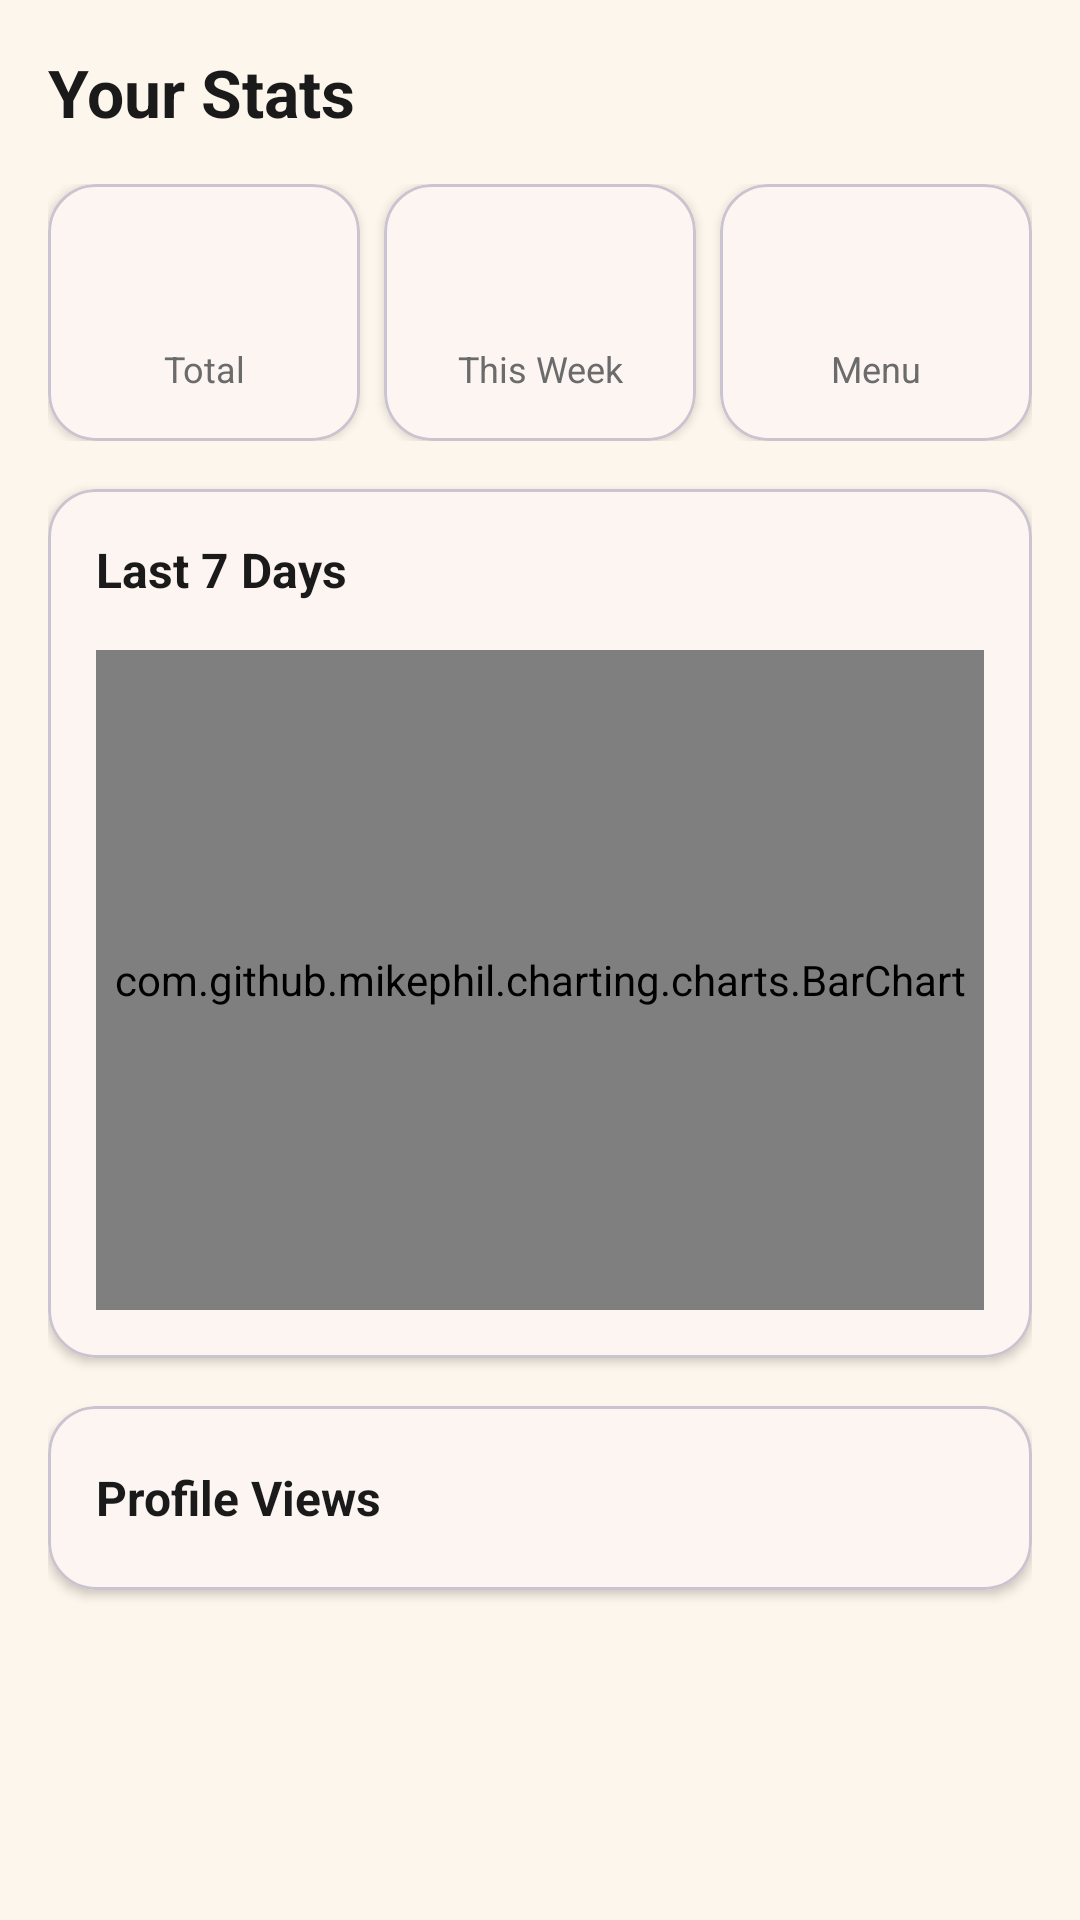

Android layout source for this screen:
<!-- AndroidManifest.xml: application theme Theme.NammaHomestay -->
<!-- res/layout/fragment_analytics.xml -->
<?xml version="1.0" encoding="utf-8"?>
<ScrollView xmlns:android="http://schemas.android.com/apk/res/android"
    xmlns:app="http://schemas.android.com/apk/res-auto"
    xmlns:tools="http://schemas.android.com/tools"
    android:layout_width="match_parent"
    android:layout_height="match_parent"
    android:background="@color/colorBackground"
    android:fillViewport="true">

    <LinearLayout
        android:layout_width="match_parent"
        android:layout_height="wrap_content"
        android:orientation="vertical"
        android:padding="@dimen/spacing_md">

        <TextView
            android:layout_width="match_parent"
            android:layout_height="wrap_content"
            android:text="Your Stats"
            android:textColor="@color/colorTextPrimary"
            android:textSize="22sp"
            android:textStyle="bold" />

        <LinearLayout
            android:layout_width="match_parent"
            android:layout_height="wrap_content"
            android:layout_marginTop="@dimen/spacing_md"
            android:orientation="horizontal">

            <com.google.android.material.card.MaterialCardView
                android:layout_width="0dp"
                android:layout_height="wrap_content"
                android:layout_marginEnd="@dimen/spacing_xs"
                android:layout_weight="1"
                app:cardCornerRadius="@dimen/card_radius"
                app:cardElevation="2dp">

                <LinearLayout
                    android:layout_width="match_parent"
                    android:layout_height="wrap_content"
                    android:gravity="center"
                    android:orientation="vertical"
                    android:padding="@dimen/spacing_md">

                    <TextView
                        android:id="@+id/txtTotalInquiries"
                        android:layout_width="wrap_content"
                        android:layout_height="wrap_content"
                        android:textColor="@color/colorPrimary"
                        android:textSize="28sp"
                        android:textStyle="bold"
                        tools:text="12" />

                    <TextView
                        android:layout_width="wrap_content"
                        android:layout_height="wrap_content"
                        android:gravity="center"
                        android:text="Total"
                        android:textColor="@color/colorTextSecondary"
                        android:textSize="12sp" />
                </LinearLayout>
            </com.google.android.material.card.MaterialCardView>

            <com.google.android.material.card.MaterialCardView
                android:layout_width="0dp"
                android:layout_height="wrap_content"
                android:layout_marginStart="@dimen/spacing_xs"
                android:layout_marginEnd="@dimen/spacing_xs"
                android:layout_weight="1"
                app:cardCornerRadius="@dimen/card_radius"
                app:cardElevation="2dp">

                <LinearLayout
                    android:layout_width="match_parent"
                    android:layout_height="wrap_content"
                    android:gravity="center"
                    android:orientation="vertical"
                    android:padding="@dimen/spacing_md">

                    <TextView
                        android:id="@+id/txtWeekInquiries"
                        android:layout_width="wrap_content"
                        android:layout_height="wrap_content"
                        android:textColor="@color/colorSecondary"
                        android:textSize="28sp"
                        android:textStyle="bold"
                        tools:text="4" />

                    <TextView
                        android:layout_width="wrap_content"
                        android:layout_height="wrap_content"
                        android:gravity="center"
                        android:text="This Week"
                        android:textColor="@color/colorTextSecondary"
                        android:textSize="12sp" />
                </LinearLayout>
            </com.google.android.material.card.MaterialCardView>

            <com.google.android.material.card.MaterialCardView
                android:layout_width="0dp"
                android:layout_height="wrap_content"
                android:layout_marginStart="@dimen/spacing_xs"
                android:layout_weight="1"
                app:cardCornerRadius="@dimen/card_radius"
                app:cardElevation="2dp">

                <LinearLayout
                    android:layout_width="match_parent"
                    android:layout_height="wrap_content"
                    android:gravity="center"
                    android:orientation="vertical"
                    android:padding="@dimen/spacing_md">

                    <TextView
                        android:id="@+id/txtMenuItems"
                        android:layout_width="wrap_content"
                        android:layout_height="wrap_content"
                        android:textColor="@color/colorAccent"
                        android:textSize="28sp"
                        android:textStyle="bold"
                        tools:text="3" />

                    <TextView
                        android:layout_width="wrap_content"
                        android:layout_height="wrap_content"
                        android:gravity="center"
                        android:text="Menu"
                        android:textColor="@color/colorTextSecondary"
                        android:textSize="12sp" />
                </LinearLayout>
            </com.google.android.material.card.MaterialCardView>
        </LinearLayout>

        <com.google.android.material.card.MaterialCardView
            android:layout_width="match_parent"
            android:layout_height="wrap_content"
            android:layout_marginTop="@dimen/spacing_md"
            app:cardCornerRadius="@dimen/card_radius"
            app:cardElevation="2dp">

            <LinearLayout
                android:layout_width="match_parent"
                android:layout_height="wrap_content"
                android:orientation="vertical"
                android:padding="@dimen/spacing_md">

                <TextView
                    android:layout_width="match_parent"
                    android:layout_height="wrap_content"
                    android:text="Last 7 Days"
                    android:textColor="@color/colorTextPrimary"
                    android:textSize="16sp"
                    android:textStyle="bold" />

                <com.github.mikephil.charting.charts.BarChart
                    android:id="@+id/chartInquiries"
                    android:layout_width="match_parent"
                    android:layout_height="220dp"
                    android:layout_marginTop="@dimen/spacing_md" />
            </LinearLayout>
        </com.google.android.material.card.MaterialCardView>

        <com.google.android.material.card.MaterialCardView
            android:layout_width="match_parent"
            android:layout_height="wrap_content"
            android:layout_marginTop="@dimen/spacing_md"
            app:cardCornerRadius="@dimen/card_radius"
            app:cardElevation="2dp">

            <LinearLayout
                android:layout_width="match_parent"
                android:layout_height="wrap_content"
                android:gravity="center_vertical"
                android:orientation="horizontal"
                android:padding="@dimen/spacing_md">

                <TextView
                    android:layout_width="0dp"
                    android:layout_height="wrap_content"
                    android:layout_weight="1"
                    android:text="Profile Views"
                    android:textColor="@color/colorTextPrimary"
                    android:textSize="16sp"
                    android:textStyle="bold" />

                <TextView
                    android:id="@+id/txtProfileViews"
                    android:layout_width="wrap_content"
                    android:layout_height="wrap_content"
                    android:textColor="@color/colorPrimary"
                    android:textSize="22sp"
                    android:textStyle="bold"
                    tools:text="58" />
            </LinearLayout>
        </com.google.android.material.card.MaterialCardView>
    </LinearLayout>
</ScrollView>
<!-- resources referenced by this layout -->
<resources>
  <color name="colorAccent">#F4A261</color>
  <color name="colorBackground">#FDF6EC</color>
  <color name="colorPrimary">#E07B39</color>
  <color name="colorSecondary">#2D6A4F</color>
  <color name="colorTextPrimary">#1A1A1A</color>
  <color name="colorTextSecondary">#6B6B6B</color>
  <dimen name="card_radius">16dp</dimen>
  <dimen name="spacing_md">16dp</dimen>
  <dimen name="spacing_xs">4dp</dimen>
  <style name="Theme.NammaHomestay" parent="Theme.Material3.Light.NoActionBar">
          <item name="colorPrimary">@color/colorPrimary</item>
          <item name="colorPrimaryDark">@color/colorPrimaryDark</item>
          <item name="colorSecondary">@color/colorSecondary</item>
          <item name="colorOnPrimary">@color/colorOnPrimary</item>
          <item name="android:colorBackground">@color/colorBackground</item>
          <item name="colorSurface">@color/colorSurface</item>
          <item name="colorError">@color/colorError</item>
          <item name="android:statusBarColor">@color/colorPrimaryDark</item>
          <item name="android:navigationBarColor">@color/colorNavBackground</item>
          <item name="android:windowLightStatusBar">false</item>
      </style>
  <color name="colorPrimaryDark">#C45E20</color>
  <color name="colorOnPrimary">#FFFFFF</color>
  <color name="colorSurface">#FFFFFF</color>
  <color name="colorError">#D62828</color>
  <color name="colorNavBackground">#FFF8F0</color>
</resources>
